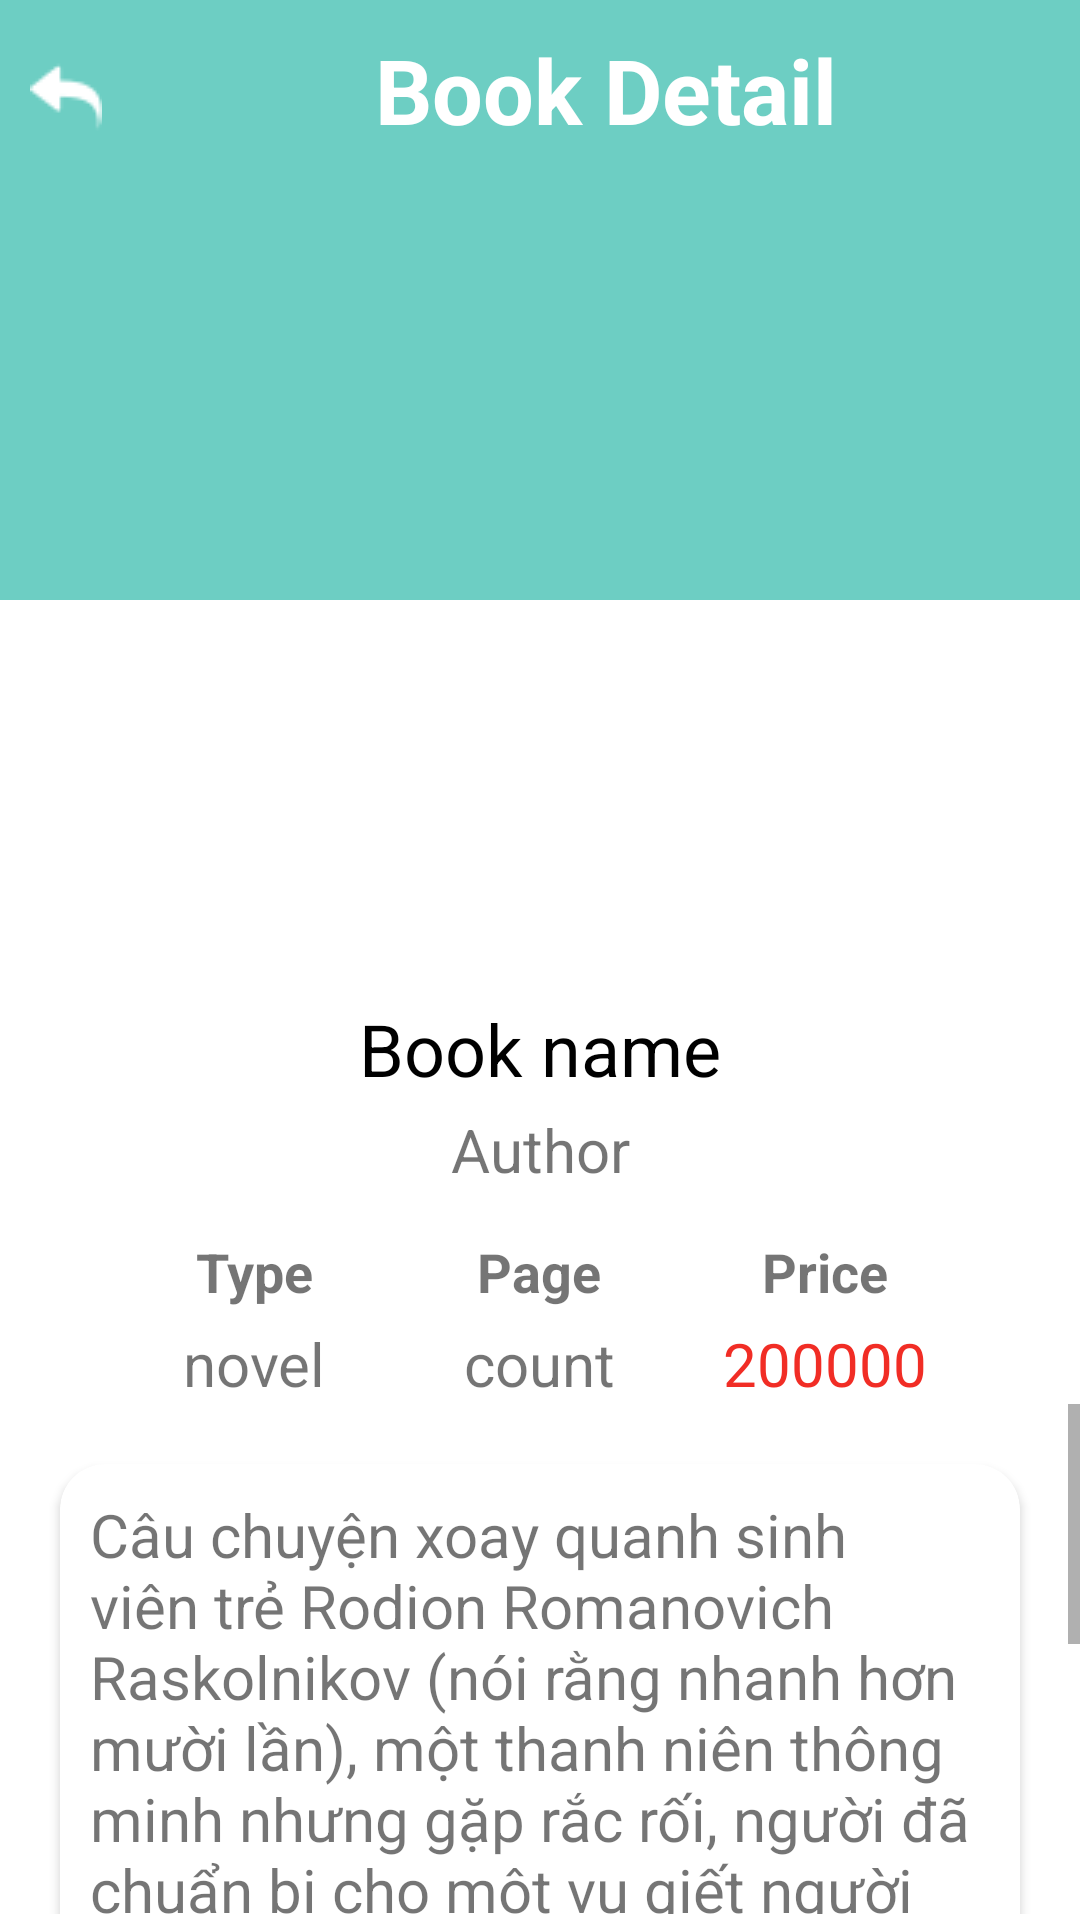

Produce the Android XML layout that renders to this screen, including the resource entries it uses.
<!-- AndroidManifest.xml: application theme Theme.MyApplication -->
<!-- res/layout/layout_book_detail_item.xml -->
<?xml version="1.0" encoding="utf-8"?>
<LinearLayout xmlns:android="http://schemas.android.com/apk/res/android"
    xmlns:app="http://schemas.android.com/apk/res-auto"
    android:layout_width="match_parent"
    android:layout_height="match_parent"
    android:orientation="vertical">

    <LinearLayout
        android:layout_width="match_parent"
        android:layout_height="200dp"
        android:orientation="vertical">

        <ImageView
            android:id="@+id/imgBack"
            android:layout_width="match_parent"
            android:layout_height="200dp"
            android:background="@color/colorBackground"></ImageView>

        <ImageView
            android:id="@+id/btnBack"
            android:layout_width="wrap_content"
            android:layout_height="wrap_content"
            android:layout_marginLeft="10dp"
            android:layout_marginTop="-180dp"
            android:src="@drawable/iconback" />

        <TextView
            android:layout_width="160dp"
            android:layout_height="50dp"
            android:layout_marginLeft="125dp"
            android:layout_marginTop="-35dp"
            android:text="Book Detail"
            android:textStyle="bold"
            android:textColor="@color/white"
            android:textSize="30dp" />
    </LinearLayout>


    <RelativeLayout
        android:layout_width="wrap_content"
        android:layout_height="wrap_content"
        android:layout_gravity="center"
        android:layout_marginTop="-120dp">

        <LinearLayout
            android:id="@+id/ln6"
            android:layout_width="wrap_content"
            android:layout_height="wrap_content"
            android:gravity="center">

            <ImageView
                android:id="@+id/imageViewDetail"
                android:layout_width="180dp"
                android:layout_height="245dp"
                android:layout_marginLeft="115dp"
                android:scaleType="centerCrop"/>

        </LinearLayout>

        <TextView
            android:id="@+id/tvBookNameDetail"
            android:layout_width="match_parent"
            android:layout_height="wrap_content"
            android:layout_below="@+id/ln6"
            android:layout_marginTop="8dp"
            android:gravity="center"
            android:text="Book name"
            android:textAlignment="center"
            android:textSize="24dp"
            android:textColor="@color/black" />

        <TextView
            android:id="@+id/tvBookAuthorDetail"
            android:layout_width="match_parent"
            android:layout_height="wrap_content"
            android:layout_below="@+id/tvBookNameDetail"
            android:layout_marginTop="4dp"
            android:layout_marginBottom="10dp"
            android:gravity="center"
            android:text="Author"
            android:textAlignment="center"
            android:textSize="20dp" />
    </RelativeLayout>

    <RelativeLayout
        android:layout_width="match_parent"
        android:layout_height="wrap_content">

        <LinearLayout
            android:layout_width="150dp"
            android:layout_height="wrap_content"
            android:layout_alignParentLeft="true"
            android:layout_marginLeft="10dp"
            android:gravity="center"
            android:orientation="vertical">

            <TextView
                android:layout_width="wrap_content"
                android:layout_height="wrap_content"
                android:layout_marginTop="5dp"
                android:text="Type"
                android:textSize="18dp"
                android:textStyle="bold" />

            <TextView
                android:id="@+id/tvBookTypeDetail"
                android:layout_width="wrap_content"
                android:layout_height="wrap_content"
                android:layout_marginTop="5dp"
                android:text="novel"
                android:textSize="20dp" />

        </LinearLayout>

        <LinearLayout
            android:layout_width="wrap_content"
            android:layout_height="wrap_content"
            android:layout_centerHorizontal="true"
            android:layout_marginLeft="20dp"
            android:gravity="center"
            android:orientation="vertical">

            <TextView
                android:layout_width="wrap_content"
                android:layout_height="wrap_content"
                android:layout_marginTop="5dp"
                android:text="Page"
                android:textSize="18dp"
                android:textStyle="bold" />

            <TextView
                android:id="@+id/tvBookPageDetail"
                android:layout_width="wrap_content"
                android:layout_height="wrap_content"
                android:layout_marginTop="5dp"
                android:text="count"
                android:textSize="20dp" />

        </LinearLayout>

        <LinearLayout
            android:layout_width="150dp"
            android:layout_height="wrap_content"
            android:layout_alignParentRight="true"
            android:layout_marginRight="10dp"
            android:gravity="center"
            android:orientation="vertical">

            <TextView
                android:layout_width="wrap_content"
                android:layout_height="wrap_content"
                android:layout_marginTop="5dp"
                android:text="Price"
                android:textSize="18dp"
                android:textStyle="bold" />

            <TextView
                android:id="@+id/tvBookPriceDetail"
                android:layout_width="wrap_content"
                android:layout_height="wrap_content"
                android:layout_marginTop="5dp"
                android:text="200000"
                android:textColor="@color/red"
                android:textSize="20dp" />

        </LinearLayout>

    </RelativeLayout>
    <ScrollView
        android:layout_width="wrap_content"
        android:layout_height="170dp"
        android:layout_marginBottom="5dp">
        <androidx.cardview.widget.CardView
            android:layout_width="match_parent"
            android:layout_height="170dp"
            android:layout_margin="20dp"
            app:cardCornerRadius="15dp">

            <TextView
                android:id="@+id/tvBookIntroduction"
                android:layout_width="wrap_content"
                android:layout_height="wrap_content"
                android:padding="10dp"
                android:text="Câu chuyện xoay quanh sinh viên trẻ Rodion Romanovich Raskolnikov (nói rằng nhanh hơn mười lần), một thanh niên thông minh nhưng gặp rắc rối, người đã chuẩn bị cho một vụ giết người hoàn hảo của một tiệm cầm đồ tàn ác. Tuy nhiên, sau vụ giết người, Raskolnikov bị mắc kẹt trong sự tồn tại tội lỗi của mình, khiến anh ta phát điên khi mẹ và em gái của anh ta cùng anh ta đến St"
                android:textSize="20dp"
                android:layout_marginBottom="10dp"/>

        </androidx.cardview.widget.CardView>
    </ScrollView>


    <LinearLayout
        android:layout_width="match_parent"
        android:layout_height="90dp"
        android:orientation="horizontal"
        android:layout_marginTop="10dp">

        <ImageView
            android:id="@+id/imgMinus"
            android:layout_width="50dp"
            android:layout_height="50dp"
            android:layout_marginLeft="35dp"
            android:layout_marginTop="15dp"
            android:src="@drawable/iconminus" />

        <TextView
            android:id="@+id/tvQuantity"
            android:layout_width="wrap_content"
            android:layout_height="wrap_content"
            android:layout_marginLeft="10dp"
            android:layout_marginTop="20dp"
            android:text="1"
            android:textSize="25dp" />

        <ImageView
            android:id="@+id/imgAdd"
            android:layout_width="50dp"
            android:layout_height="50dp"
            android:layout_marginLeft="10dp"
            android:layout_marginTop="15dp"
            android:src="@drawable/iconadd" />

        <Button
            android:id="@+id/btnAddCart"
            android:layout_width="wrap_content"
            android:layout_height="wrap_content"
            android:layout_marginLeft="70dp"
            android:layout_marginTop="15dp"
            android:layout_marginRight="20dp"
            android:layout_marginBottom="20dp"
            android:text="Add to cart" />
    </LinearLayout>
</LinearLayout>
<!-- resources referenced by this layout -->
<resources>
  <color name="black">#FF000000</color>
  <color name="colorBackground">#6dcec3</color>
  <color name="red">#F12D25</color>
  <color name="white">#FFFFFFFF</color>
  <!-- drawable iconadd: png bitmap (drawable, 635 bytes) -->
  <!-- drawable iconback: png bitmap (drawable, 428 bytes) -->
  <!-- drawable iconminus: png bitmap (drawable, 600 bytes) -->
  <style name="Theme.MyApplication" parent="Theme.MaterialComponents.DayNight.NoActionBar">
          
          <item name="colorPrimary">#6dcec3</item>
          <item name="colorPrimaryVariant">@color/black</item>
          <item name="colorOnPrimary">@color/white</item>
          
          <item name="colorSecondary">@color/teal_200</item>
          <item name="colorSecondaryVariant">@color/teal_700</item>
          <item name="colorOnSecondary">@color/black</item>
          
          <item name="android:statusBarColor" tools:targetApi="l">?attr/colorPrimaryVariant</item>
          
      </style>
  <color name="teal_200">#FF03DAC5</color>
  <color name="teal_700">#FF018786</color>
</resources>
